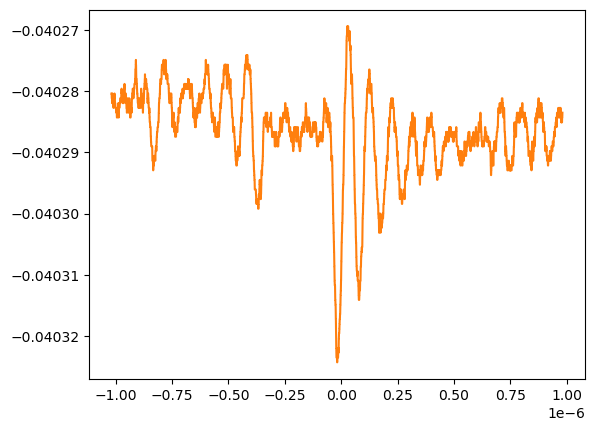

Values plotted in this chart, from the file beside it:
# KEYSIGHT TECHNOLOGIES, MSO-X 3024T, MY58262555, 07.30.2019051434
# time, 1
# 2024-07-12 19:22:42.313083
-1.018600000000000082e-06, -4.028037127490000091e-02
-1.018400000000000067e-06, -4.028037127490000091e-02
-1.018200000000000052e-06, -4.028037127490000091e-02
-1.018000000000000037e-06, -4.028037127490000091e-02
-1.017800000000000021e-06, -4.028115645080000695e-02
-1.017600000000000006e-06, -4.028115645080000695e-02
-1.017399999999999991e-06, -4.028115645080000695e-02
-1.017199999999999976e-06, -4.028115645080000695e-02
-1.017000000000000173e-06, -4.028115645080000695e-02
-1.016800000000000158e-06, -4.028115645080000695e-02
-1.016600000000000143e-06, -4.028115645080000695e-02
-1.016400000000000128e-06, -4.028115645080000695e-02
-1.016200000000000113e-06, -4.028194162669999911e-02
-1.016000000000000098e-06, -4.028115645080000695e-02
-1.015800000000000083e-06, -4.028115645080000695e-02
-1.015600000000000068e-06, -4.028115645080000695e-02
-1.015400000000000053e-06, -4.028037127490000091e-02
-1.015200000000000038e-06, -4.028115645080000695e-02
-1.015000000000000023e-06, -4.028037127490000091e-02
-1.014800000000000008e-06, -4.028115645080000695e-02
-1.014599999999999993e-06, -4.028115645080000695e-02
-1.014399999999999978e-06, -4.028115645080000695e-02
-1.014200000000000175e-06, -4.028115645080000695e-02
-1.014000000000000160e-06, -4.028115645080000695e-02
-1.013800000000000144e-06, -4.028115645080000695e-02
-1.013600000000000129e-06, -4.028115645080000695e-02
-1.013400000000000114e-06, -4.028115645080000695e-02
-1.013200000000000099e-06, -4.028115645080000695e-02
-1.013000000000000084e-06, -4.028115645080000695e-02
-1.012800000000000069e-06, -4.028115645080000695e-02
-1.012600000000000054e-06, -4.028115645080000695e-02
-1.012400000000000039e-06, -4.028115645080000695e-02
-1.012200000000000024e-06, -4.028115645080000695e-02
-1.012000000000000009e-06, -4.028115645080000695e-02
-1.011799999999999994e-06, -4.028115645080000695e-02
-1.011599999999999979e-06, -4.028115645080000695e-02
-1.011400000000000176e-06, -4.028115645080000695e-02
-1.011200000000000161e-06, -4.028194162669999911e-02
-1.011000000000000146e-06, -4.028194162669999911e-02
-1.010800000000000131e-06, -4.028194162669999911e-02
-1.010600000000000116e-06, -4.028194162669999911e-02
-1.010400000000000101e-06, -4.028194162669999911e-02
-1.010200000000000086e-06, -4.028272680260000516e-02
-1.010000000000000071e-06, -4.028272680260000516e-02
-1.009800000000000056e-06, -4.028272680260000516e-02
-1.009600000000000041e-06, -4.028272680260000516e-02
-1.009400000000000026e-06, -4.028194162669999911e-02
-1.009200000000000011e-06, -4.028194162669999911e-02
-1.008999999999999996e-06, -4.028194162669999911e-02
-1.008799999999999981e-06, -4.028194162669999911e-02
-1.008600000000000177e-06, -4.028115645080000695e-02
-1.008400000000000162e-06, -4.028115645080000695e-02
-1.008200000000000147e-06, -4.028115645080000695e-02
-1.008000000000000132e-06, -4.028115645080000695e-02
-1.007800000000000117e-06, -4.028115645080000695e-02
-1.007600000000000102e-06, -4.028115645080000695e-02
-1.007400000000000087e-06, -4.028115645080000695e-02
-1.007200000000000072e-06, -4.028115645080000695e-02
... 9,941 more rows
